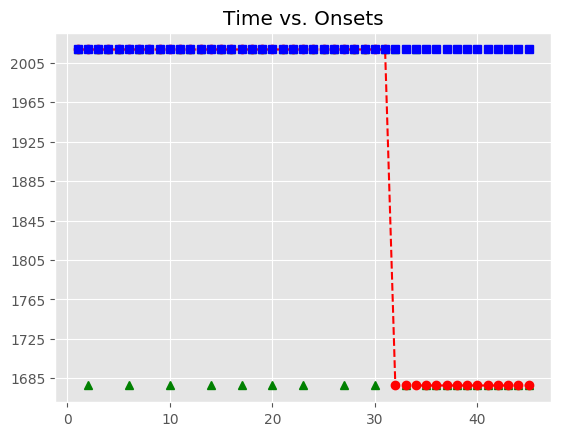

Values plotted in this chart, from the file beside it:
, Asynchrony, Tap Onset, Test, True Onset, User ID, IOI, Max, Min, Sanitized Tap Onset, Sanitized Asynchrony, Sanitized Mean Asynchrony, Sanitized Std Dev Asynchrony, Mean Asynchrony, Std Dev Asynchrony, Missed Taps, Phase Correction Response
1, 109.9, 2018-05-31 23:25:51.826030000, H2b3, 2018-05-31 23:25:51.716116000, 412, 0 days 00:00:00.335922000, 2018-05-31 23:25:51.884077000, 2018-05-31 23:25:51.548267000, 2018-05-31 23:25:51.567956000, -148.2, -0.02046, 96.11, 2166, 1418, 21, 
2, 257.1, 2018-05-31 23:25:52.309145000, H2b3, 2018-05-31 23:25:52.052038000, 412, 0 days 00:00:00.335824000, 2018-05-31 23:25:52.219950000, 2018-05-31 23:25:51.884077000, , , -0.02046, 96.11, 2166, 1418, 21, 
3, 310.2, 2018-05-31 23:25:52.698078000, H2b3, 2018-05-31 23:25:52.387862000, 412, 0 days 00:00:00.319756000, 2018-05-31 23:25:52.547740000, 2018-05-31 23:25:52.219950000, 2018-05-31 23:25:52.309145000, -78.72, -0.02046, 96.11, 2166, 1418, 21, 69.18
4, 453.1, 2018-05-31 23:25:53.160739000, H2b3, 2018-05-31 23:25:52.707618000, 412, 0 days 00:00:00.335830000, 2018-05-31 23:25:52.875533000, 2018-05-31 23:25:52.547740000, 2018-05-31 23:25:52.698078000, -9.54, -0.02046, 96.11, 2166, 1418, 21, 126.8
5, 563.6, 2018-05-31 23:25:53.607010000, H2b3, 2018-05-31 23:25:53.043448000, 412, 0 days 00:00:00.335904000, 2018-05-31 23:25:53.211400000, 2018-05-31 23:25:52.875533000, 2018-05-31 23:25:53.160739000, 117.3, -0.02046, 96.11, 2166, 1418, 21, 
6, 751.7, 2018-05-31 23:25:54.131064000, H2b3, 2018-05-31 23:25:53.379352000, 412, 0 days 00:00:00.335771000, 2018-05-31 23:25:53.547237500, 2018-05-31 23:25:53.211400000, , , -0.02046, 96.11, 2166, 1418, 21, 
7, 780.4, 2018-05-31 23:25:54.495487000, H2b3, 2018-05-31 23:25:53.715123000, 412, 0 days 00:00:00.335927000, 2018-05-31 23:25:53.883086500, 2018-05-31 23:25:53.547237500, 2018-05-31 23:25:53.607010000, -108.1, -0.02046, 96.11, 2166, 1418, 21, 188.1
8, 919.4, 2018-05-31 23:25:54.970441000, H2b3, 2018-05-31 23:25:54.051050000, 412, 0 days 00:00:00.319747000, 2018-05-31 23:25:54.210923500, 2018-05-31 23:25:53.883086500, 2018-05-31 23:25:54.131064000, 80.01, -0.02046, 96.11, 2166, 1418, 21, 44.68
9, 1054, 2018-05-31 23:25:55.424918000, H2b3, 2018-05-31 23:25:54.370797000, 412, 0 days 00:00:00.335789000, 2018-05-31 23:25:54.538691500, 2018-05-31 23:25:54.210923500, 2018-05-31 23:25:54.495487000, 124.7, -0.02046, 96.11, 2166, 1418, 21, 
10, 1128, 2018-05-31 23:25:55.834282000, H2b3, 2018-05-31 23:25:54.706586000, 412, 0 days 00:00:00.335853000, 2018-05-31 23:25:54.874512500, 2018-05-31 23:25:54.538691500, , , -0.02046, 96.11, 2166, 1418, 21, 
11, 1226, 2018-05-31 23:25:56.268329000, H2b3, 2018-05-31 23:25:55.042439000, 412, 0 days 00:00:00.335870000, 2018-05-31 23:25:55.210374000, 2018-05-31 23:25:54.874512500, 2018-05-31 23:25:54.970441000, -72, -0.02046, 96.11, 2166, 1418, 21, 118.6
12, 1361, 2018-05-31 23:25:56.739126000, H2b3, 2018-05-31 23:25:55.378309000, 412, 0 days 00:00:00.335756000, 2018-05-31 23:25:55.546187000, 2018-05-31 23:25:55.210374000, 2018-05-31 23:25:55.424918000, 46.61, -0.02046, 96.11, 2166, 1418, 21, 73.61
13, 1553, 2018-05-31 23:25:57.267337000, H2b3, 2018-05-31 23:25:55.714065000, 412, 0 days 00:00:00.335855000, 2018-05-31 23:25:55.881992500, 2018-05-31 23:25:55.546187000, 2018-05-31 23:25:55.834282000, 120.2, -0.02046, 96.11, 2166, 1418, 21, 
14, 1713, 2018-05-31 23:25:57.762636000, H2b3, 2018-05-31 23:25:56.049920000, 412, 0 days 00:00:00.319908000, 2018-05-31 23:25:56.209874000, 2018-05-31 23:25:55.881992500, , , -0.02046, 96.11, 2166, 1418, 21, 
15, 1905, 2018-05-31 23:25:58.274496000, H2b3, 2018-05-31 23:25:56.369828000, 412, 0 days 00:00:00.335814000, 2018-05-31 23:25:56.537735000, 2018-05-31 23:25:56.209874000, 2018-05-31 23:25:56.268329000, -101.5, -0.02046, 96.11, 2166, 1418, 21, 135
16, 2048, 2018-05-31 23:25:58.753561000, H2b3, 2018-05-31 23:25:56.705642000, 412, 0 days 00:00:00.335746000, 2018-05-31 23:25:56.873515000, 2018-05-31 23:25:56.537735000, 2018-05-31 23:25:56.739126000, 33.48, -0.02046, 96.11, 2166, 1418, 21, 
17, 2179, 2018-05-31 23:25:59.220340000, H2b3, 2018-05-31 23:25:57.041388000, 412, 0 days 00:00:00.335931000, 2018-05-31 23:25:57.209353500, 2018-05-31 23:25:56.873515000, , , -0.02046, 96.11, 2166, 1418, 21, 
18, 2322, 2018-05-31 23:25:59.699388000, H2b3, 2018-05-31 23:25:57.377319000, 412, 0 days 00:00:00.335822000, 2018-05-31 23:25:57.545230000, 2018-05-31 23:25:57.209353500, 2018-05-31 23:25:57.267337000, -110, -0.02046, 96.11, 2166, 1418, 21, 159.5
19, 2420, 2018-05-31 23:26:00.133374000, H2b3, 2018-05-31 23:25:57.713141000, 412, 0 days 00:00:00.319839000, 2018-05-31 23:25:57.873060500, 2018-05-31 23:25:57.545230000, 2018-05-31 23:25:57.762636000, 49.49, -0.02046, 96.11, 2166, 1418, 21, 
20, 2620, 2018-05-31 23:26:00.653302000, H2b3, 2018-05-31 23:25:58.032980000, 412, 0 days 00:00:00.335772000, 2018-05-31 23:25:58.200866000, 2018-05-31 23:25:57.873060500, , , -0.02046, 96.11, 2166, 1418, 21, 
21, 2796, 2018-05-31 23:26:01.165158000, H2b3, 2018-05-31 23:25:58.368752000, 412, 0 days 00:00:00.335874000, 2018-05-31 23:25:58.536689000, 2018-05-31 23:25:58.200866000, 2018-05-31 23:25:58.274496000, -94.26, -0.02046, 96.11, 2166, 1418, 21, 143.2
22, 2943, 2018-05-31 23:26:01.648122000, H2b3, 2018-05-31 23:25:58.704626000, 412, 0 days 00:00:00.335819000, 2018-05-31 23:25:58.872535500, 2018-05-31 23:25:58.536689000, 2018-05-31 23:25:58.753561000, 48.94, -0.02046, 96.11, 2166, 1418, 21, 
23, 3140, 2018-05-31 23:26:02.180463000, H2b3, 2018-05-31 23:25:59.040445000, 412, 0 days 00:00:00.335776000, 2018-05-31 23:25:59.208333000, 2018-05-31 23:25:58.872535500, , , -0.02046, 96.11, 2166, 1418, 21, 
24, 3316, 2018-05-31 23:26:02.692278000, H2b3, 2018-05-31 23:25:59.376221000, 412, 0 days 00:00:00.335835000, 2018-05-31 23:25:59.544138500, 2018-05-31 23:25:59.208333000, 2018-05-31 23:25:59.220340000, -155.9, -0.02046, 96.11, 2166, 1418, 21, 143.2
25, 3521, 2018-05-31 23:26:03.232711000, H2b3, 2018-05-31 23:25:59.712056000, 412, 0 days 00:00:00.319822000, 2018-05-31 23:25:59.871967000, 2018-05-31 23:25:59.544138500, 2018-05-31 23:25:59.699388000, -12.67, -0.02046, 96.11, 2166, 1418, 21, 114.2
26, 3672, 2018-05-31 23:26:03.703566000, H2b3, 2018-05-31 23:26:00.031878000, 412, 0 days 00:00:00.335805000, 2018-05-31 23:26:00.199780500, 2018-05-31 23:25:59.871967000, 2018-05-31 23:26:00.133374000, 101.5, -0.02046, 96.11, 2166, 1418, 21, 
27, 3905, 2018-05-31 23:26:04.272667000, H2b3, 2018-05-31 23:26:00.367683000, 412, 0 days 00:00:00.335817000, 2018-05-31 23:26:00.535591500, 2018-05-31 23:26:00.199780500, , , -0.02046, 96.11, 2166, 1418, 21, 
28, 4294, 2018-05-31 23:26:04.997416000, H2b3, 2018-05-31 23:26:00.703500000, 412, 0 days 00:00:00.335893000, 2018-05-31 23:26:00.871446500, 2018-05-31 23:26:00.535591500, 2018-05-31 23:26:00.653302000, -50.2, -0.02046, 96.11, 2166, 1418, 21, 176
29, 4466, 2018-05-31 23:26:05.505055000, H2b3, 2018-05-31 23:26:01.039393000, 412, 0 days 00:00:00.335865000, 2018-05-31 23:26:01.207325500, 2018-05-31 23:26:00.871446500, 2018-05-31 23:26:01.165158000, 125.8, -0.02046, 96.11, 2166, 1418, 21, 
30, 4621, 2018-05-31 23:26:05.996391000, H2b3, 2018-05-31 23:26:01.375258000, 412, 0 days 00:00:00.319700000, 2018-05-31 23:26:01.535108000, 2018-05-31 23:26:01.207325500, , , -0.02046, 96.11, 2166, 1418, 21, 
31, 4801, 2018-05-31 23:26:06.495924000, H2b3, 2018-05-31 23:26:01.694958000, 412, 0 days 00:00:00.335920000, 2018-05-31 23:26:01.862918000, 2018-05-31 23:26:01.535108000, 2018-05-31 23:26:01.648122000, -46.84, -0.02046, 96.11, 2166, 1418, 21, 196.4
32, , , H2b3, 2018-05-31 23:26:02.030878000, 412, 0 days 00:00:00.335791000, 2018-05-31 23:26:02.198773500, 2018-05-31 23:26:01.862918000, 2018-05-31 23:26:02.180463000, 149.6, -0.02046, 96.11, 2166, 1418, 21, 
33, , , H2b3, 2018-05-31 23:26:02.366669000, 412, 0 days 00:00:00.335833000, 2018-05-31 23:26:02.534585500, 2018-05-31 23:26:02.198773500, , , -0.02046, 96.11, 2166, 1418, 21, 
34, , , H2b3, 2018-05-31 23:26:02.702502000, 412, 0 days 00:00:00.335931000, 2018-05-31 23:26:02.870467500, 2018-05-31 23:26:02.534585500, 2018-05-31 23:26:02.692278000, -10.22, -0.02046, 96.11, 2166, 1418, 21, 
35, , , H2b3, 2018-05-31 23:26:03.038433000, 412, 0 days 00:00:00.319736000, 2018-05-31 23:26:03.198301000, 2018-05-31 23:26:02.870467500, , , -0.02046, 96.11, 2166, 1418, 21, 
36, , , H2b3, 2018-05-31 23:26:03.358169000, 412, 0 days 00:00:00.335912000, 2018-05-31 23:26:03.526125000, 2018-05-31 23:26:03.198301000, , , -0.02046, 96.11, 2166, 1418, 21, 
37, , , H2b3, 2018-05-31 23:26:03.694081000, 412, 0 days 00:00:00.335791000, 2018-05-31 23:26:03.861976500, 2018-05-31 23:26:03.526125000, , , -0.02046, 96.11, 2166, 1418, 21, 
38, , , H2b3, 2018-05-31 23:26:04.029872000, 412, 0 days 00:00:00.335804000, 2018-05-31 23:26:04.197774000, 2018-05-31 23:26:03.861976500, , , -0.02046, 96.11, 2166, 1418, 21, 
39, , , H2b3, 2018-05-31 23:26:04.365676000, 412, 0 days 00:00:00.335840000, 2018-05-31 23:26:04.533596000, 2018-05-31 23:26:04.197774000, , , -0.02046, 96.11, 2166, 1418, 21, 
40, , , H2b3, 2018-05-31 23:26:04.701516000, 412, 0 days 00:00:00.335758000, 2018-05-31 23:26:04.869395000, 2018-05-31 23:26:04.533596000, , , -0.02046, 96.11, 2166, 1418, 21, 
41, , , H2b3, 2018-05-31 23:26:05.037274000, 412, 0 days 00:00:00.319872000, 2018-05-31 23:26:05.197210000, 2018-05-31 23:26:04.869395000, , , -0.02046, 96.11, 2166, 1418, 21, 
42, , , H2b3, 2018-05-31 23:26:05.357146000, 412, 0 days 00:00:00.335910000, 2018-05-31 23:26:05.525101000, 2018-05-31 23:26:05.197210000, , , -0.02046, 96.11, 2166, 1418, 21, 
43, , , H2b3, 2018-05-31 23:26:05.693056000, 412, 0 days 00:00:00.335775000, 2018-05-31 23:26:05.860943500, 2018-05-31 23:26:05.525101000, , , -0.02046, 96.11, 2166, 1418, 21, 
44, , , H2b3, 2018-05-31 23:26:06.028831000, 412, 0 days 00:00:00.335877000, 2018-05-31 23:26:06.196769500, 2018-05-31 23:26:05.860943500, , , -0.02046, 96.11, 2166, 1418, 21, 
45, , , H2b3, 2018-05-31 23:26:06.364708000, 412, 0 days 00:00:00.335829000, 2018-05-31 23:26:06.532622500, 2018-05-31 23:26:06.196769500, , , -0.02046, 96.11, 2166, 1418, 21, 
